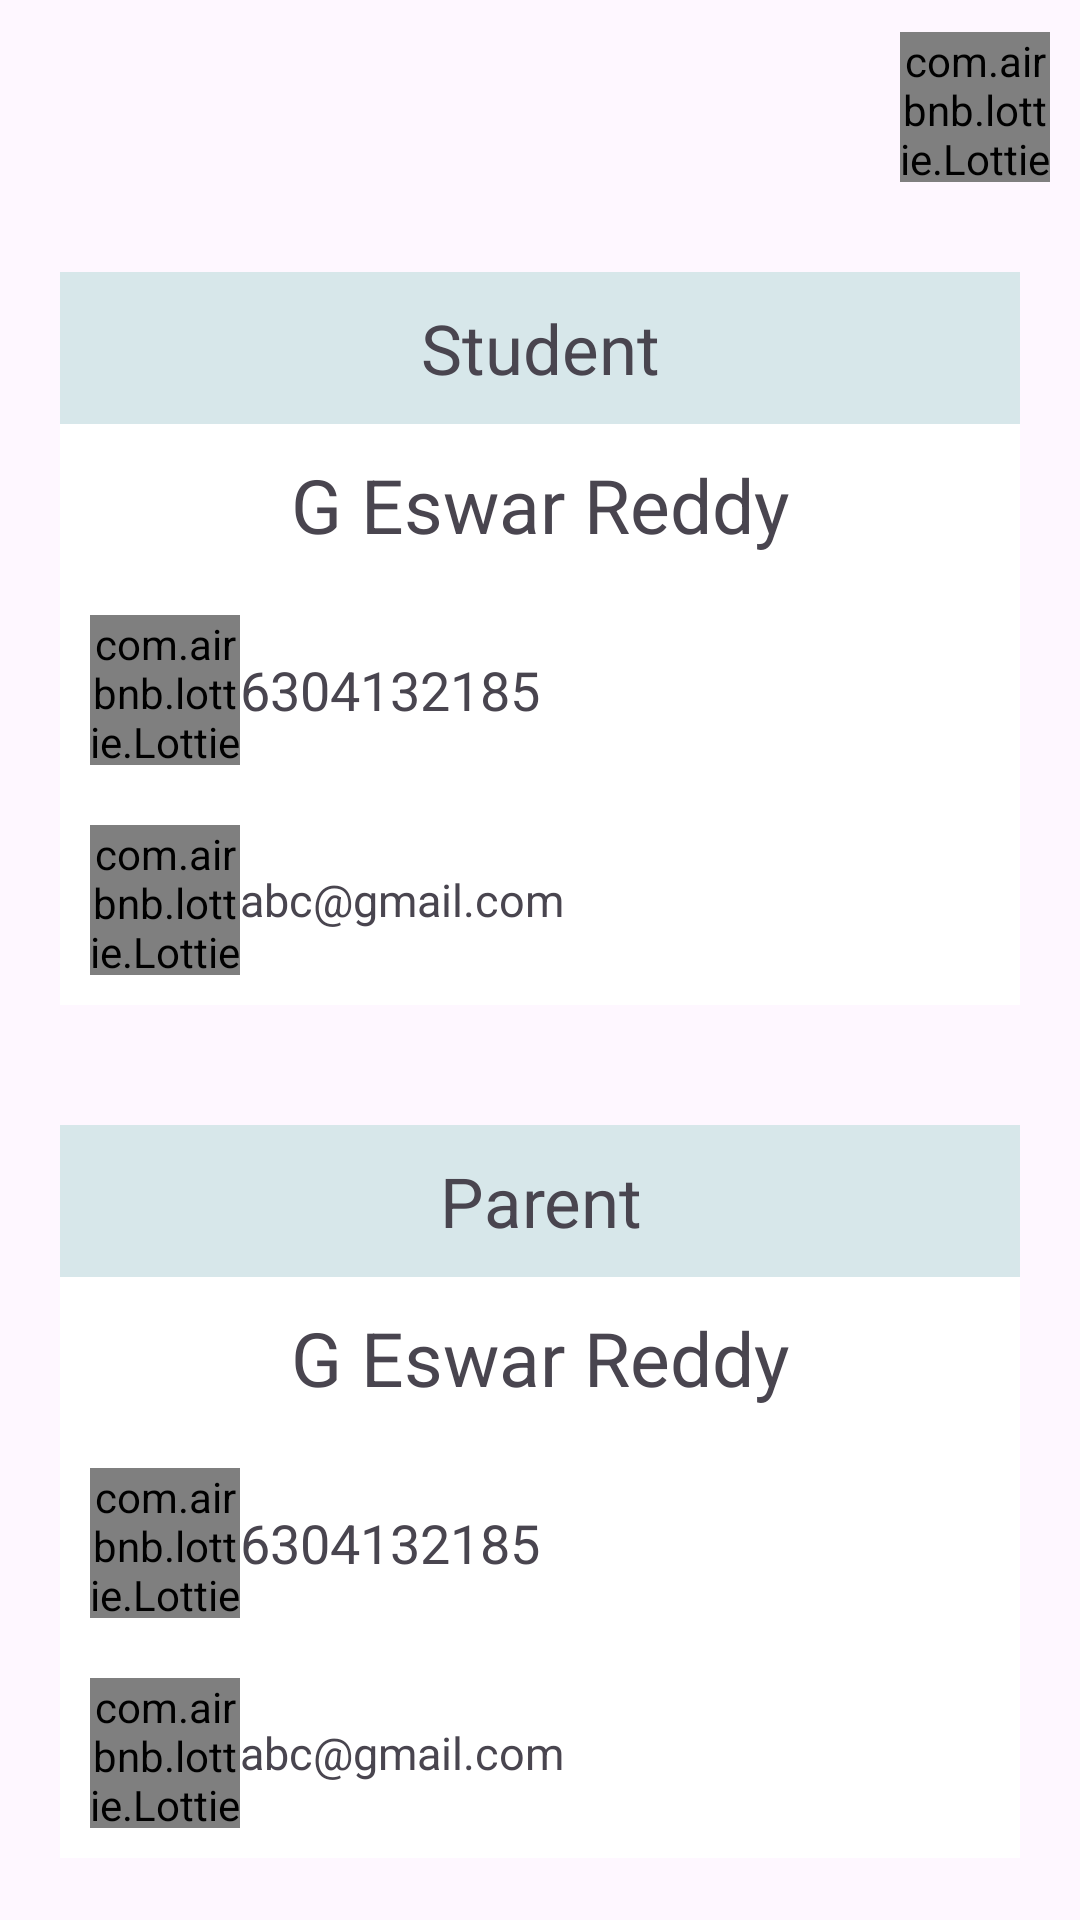

Android layout source for this screen:
<!-- AndroidManifest.xml: application theme Theme.Counselling -->
<!-- res/layout/contact_info.xml -->
<?xml version="1.0" encoding="utf-8"?>
<LinearLayout xmlns:android="http://schemas.android.com/apk/res/android"
    android:layout_width="match_parent"
    android:layout_height="wrap_content"
    android:gravity="center"
    android:layout_margin="20dp"
    android:layout_gravity="center"
    xmlns:app="http://schemas.android.com/apk/res-auto"
    android:orientation="vertical">

    <com.airbnb.lottie.LottieAnimationView
        android:id="@+id/close"
        android:layout_width="50dp"
        android:layout_height="50dp"
        android:layout_margin="10dp"
        android:layout_gravity="end"
        app:lottie_autoPlay="true"
        app:lottie_loop="false"
        app:lottie_rawRes="@raw/close" />

    <LinearLayout
        android:background="@color/white"
        android:layout_width="match_parent"
        android:layout_height="wrap_content"
        android:orientation="vertical"
        android:layout_margin="20dp">
        <TextView
            android:layout_width="match_parent"
            android:layout_height="wrap_content"
            android:text="Student"
            android:layout_gravity="center"
            android:gravity="center"
            android:textSize="23sp"
            android:background="@color/primary"
            android:padding="10dp"/>

        <TextView
            android:id="@+id/sname"
            android:layout_width="match_parent"
            android:layout_height="wrap_content"
            android:text="G Eswar Reddy"
            android:textSize="25sp"
            android:padding="10dp"
            android:layout_gravity="center"
            android:gravity="center"/>

        <LinearLayout
            android:layout_width="match_parent"
            android:layout_height="wrap_content"
            android:orientation="horizontal"
            android:padding="10dp">

            <com.airbnb.lottie.LottieAnimationView
                android:id="@+id/begin1"
                android:layout_width="50dp"
                android:layout_height="50dp"
                app:lottie_autoPlay="true"
                app:lottie_loop="true"
                app:lottie_rawRes="@raw/dialer"/>

            <TextView
                android:id="@+id/sphone"
                android:layout_width="match_parent"
                android:layout_height="match_parent"
                android:text="6304132185"
                android:layout_gravity="center"
                android:gravity="center_vertical"
                android:textSize="18sp"/>


        </LinearLayout>

        <LinearLayout
            android:layout_width="match_parent"
            android:layout_height="wrap_content"
            android:orientation="horizontal"
            android:padding="10dp">

            <com.airbnb.lottie.LottieAnimationView
                android:id="@+id/begin"
                android:layout_width="50dp"
                android:layout_height="50dp"
                app:lottie_autoPlay="true"
                app:lottie_loop="true"
                app:lottie_rawRes="@raw/mail"/>

            <TextView
                android:id="@+id/semail"
                android:layout_width="match_parent"
                android:layout_height="match_parent"
                android:text="abc@gmail.com"
                android:layout_gravity="center"
                android:gravity="center_vertical"
                android:textSize="15sp"/>


        </LinearLayout>

    </LinearLayout>

    <LinearLayout
        android:background="@color/white"
        android:layout_width="match_parent"
        android:layout_height="wrap_content"
        android:orientation="vertical"
        android:layout_margin="20dp">
        <TextView
            android:layout_width="match_parent"
            android:layout_height="wrap_content"
            android:text="Parent"
            android:layout_gravity="center"
            android:gravity="center"
            android:textSize="23sp"
            android:background="@color/primary"
            android:padding="10dp"/>

        <TextView
            android:id="@+id/pname"
            android:layout_width="match_parent"
            android:layout_height="wrap_content"
            android:text="G Eswar Reddy"
            android:textSize="25sp"
            android:padding="10dp"
            android:layout_gravity="center"
            android:gravity="center"/>

        <LinearLayout
            android:layout_width="match_parent"
            android:layout_height="wrap_content"
            android:orientation="horizontal"
            android:padding="10dp">

            <com.airbnb.lottie.LottieAnimationView
                android:layout_width="50dp"
                android:layout_height="50dp"
                app:lottie_autoPlay="true"
                app:lottie_loop="true"
                app:lottie_rawRes="@raw/dialer"/>

            <TextView
                android:id="@+id/pphone"
                android:layout_width="match_parent"
                android:layout_height="match_parent"
                android:text="6304132185"
                android:layout_gravity="center"
                android:gravity="center_vertical"
                android:textSize="18sp"/>


        </LinearLayout>

        <LinearLayout
            android:layout_width="match_parent"
            android:layout_height="wrap_content"
            android:orientation="horizontal"
            android:padding="10dp">

            <com.airbnb.lottie.LottieAnimationView
                android:layout_width="50dp"
                android:layout_height="50dp"
                app:lottie_autoPlay="true"
                app:lottie_loop="true"
                app:lottie_rawRes="@raw/mail"/>

            <TextView
                android:id="@+id/pemail"
                android:layout_width="match_parent"
                android:layout_height="match_parent"
                android:text="abc@gmail.com"
                android:layout_gravity="center"
                android:gravity="center_vertical"
                android:textSize="15sp"/>


        </LinearLayout>
    </LinearLayout>

</LinearLayout>
<!-- resources referenced by this layout -->
<resources>
  <color name="primary">#D7E7EA</color>
  <color name="white">#FFFFFFFF</color>
  <style name="Theme.Counselling" parent="Base.Theme.Counselling" />
  <style name="Base.Theme.Counselling" parent="Theme.Material3.Light.NoActionBar">
          
           <item name="colorPrimary">#003060</item>
      </style>
</resources>
